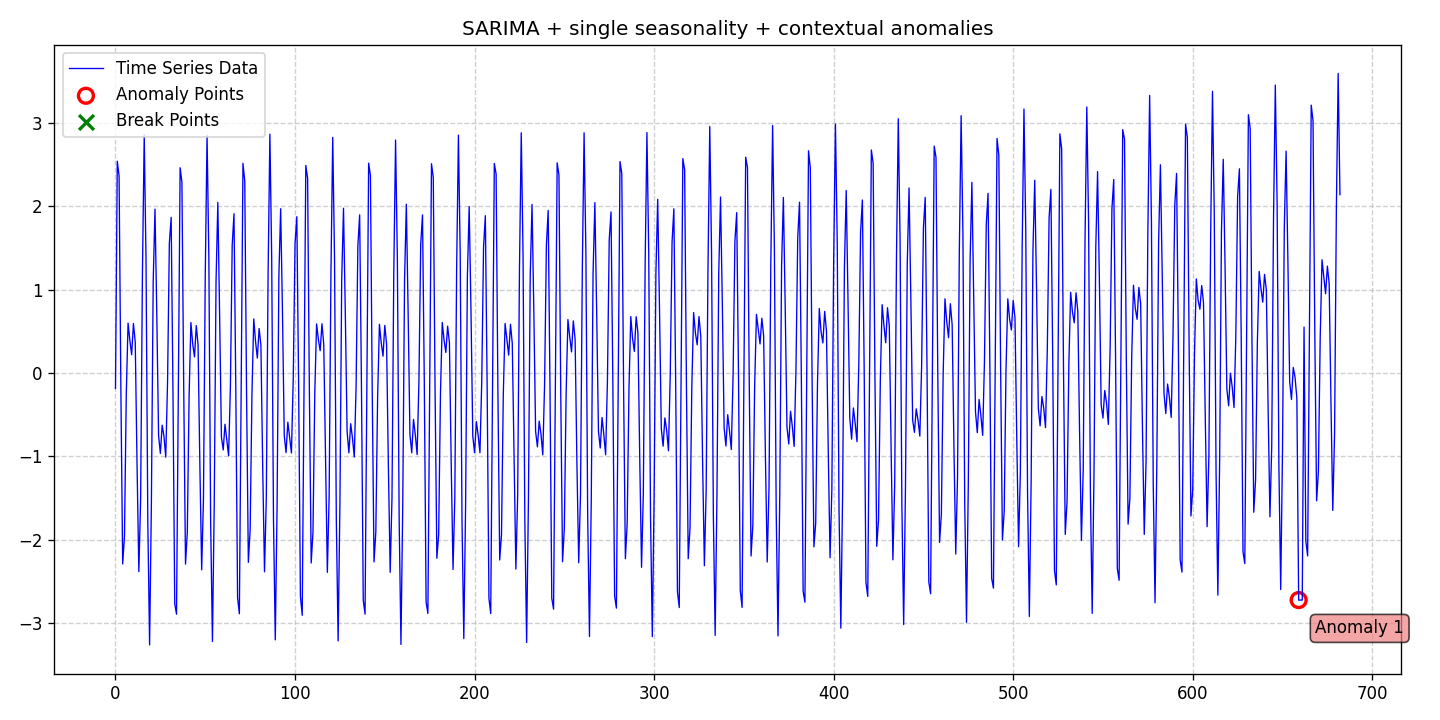

The file beside this chart, header and first rows:
date, data, stationary, det_lin_up, det_lin_down, det_quad, det_cubic, det_exp, det_damped, stoc_trend, volatility, single_seas, multiple_seas, point_anom_single, point_anom_multi, collect_anom, context_anom, mean_shift, var_shift, trend_shift, point_anom_count, point_anom_location, point_anom_point, collect_anom_count
2020-01-01, -0.1835, 0, 0, 0, 0, 0, 0, 0, 0, 0, 1, 0, 0, 0, 0, 1, 0, 0, 0, 0, none, , 0
2020-01-02, 2.542, 0, 0, 0, 0, 0, 0, 0, 0, 0, 1, 0, 0, 0, 0, 1, 0, 0, 0, 0, none, , 0
2020-01-03, 2.364, 0, 0, 0, 0, 0, 0, 0, 0, 0, 1, 0, 0, 0, 0, 1, 0, 0, 0, 0, none, , 0
2020-01-04, -0.2001, 0, 0, 0, 0, 0, 0, 0, 0, 0, 1, 0, 0, 0, 0, 1, 0, 0, 0, 0, none, , 0
2020-01-05, -2.289, 0, 0, 0, 0, 0, 0, 0, 0, 0, 1, 0, 0, 0, 0, 1, 0, 0, 0, 0, none, , 0
2020-01-06, -1.96, 0, 0, 0, 0, 0, 0, 0, 0, 0, 1, 0, 0, 0, 0, 1, 0, 0, 0, 0, none, , 0
2020-01-07, -0.2669, 0, 0, 0, 0, 0, 0, 0, 0, 0, 1, 0, 0, 0, 0, 1, 0, 0, 0, 0, none, , 0
2020-01-08, 0.6001, 0, 0, 0, 0, 0, 0, 0, 0, 0, 1, 0, 0, 0, 0, 1, 0, 0, 0, 0, none, , 0
2020-01-09, 0.3946, 0, 0, 0, 0, 0, 0, 0, 0, 0, 1, 0, 0, 0, 0, 1, 0, 0, 0, 0, none, , 0
2020-01-10, 0.2211, 0, 0, 0, 0, 0, 0, 0, 0, 0, 1, 0, 0, 0, 0, 1, 0, 0, 0, 0, none, , 0
2020-01-11, 0.5947, 0, 0, 0, 0, 0, 0, 0, 0, 0, 1, 0, 0, 0, 0, 1, 0, 0, 0, 0, none, , 0
2020-01-12, 0.372, 0, 0, 0, 0, 0, 0, 0, 0, 0, 1, 0, 0, 0, 0, 1, 0, 0, 0, 0, none, , 0
2020-01-13, -1.09, 0, 0, 0, 0, 0, 0, 0, 0, 0, 1, 0, 0, 0, 0, 1, 0, 0, 0, 0, none, , 0
2020-01-14, -2.381, 0, 0, 0, 0, 0, 0, 0, 0, 0, 1, 0, 0, 0, 0, 1, 0, 0, 0, 0, none, , 0
2020-01-15, -1.514, 0, 0, 0, 0, 0, 0, 0, 0, 0, 1, 0, 0, 0, 0, 1, 0, 0, 0, 0, none, , 0
2020-01-16, 1.186, 0, 0, 0, 0, 0, 0, 0, 0, 0, 1, 0, 0, 0, 0, 1, 0, 0, 0, 0, none, , 0
2020-01-17, 2.856, 0, 0, 0, 0, 0, 0, 0, 0, 0, 1, 0, 0, 0, 0, 1, 0, 0, 0, 0, none, , 0
2020-01-18, 1.367, 0, 0, 0, 0, 0, 0, 0, 0, 0, 1, 0, 0, 0, 0, 1, 0, 0, 0, 0, none, , 0
2020-01-19, -1.782, 0, 0, 0, 0, 0, 0, 0, 0, 0, 1, 0, 0, 0, 0, 1, 0, 0, 0, 0, none, , 0
2020-01-20, -3.26, 0, 0, 0, 0, 0, 0, 0, 0, 0, 1, 0, 0, 0, 0, 1, 0, 0, 0, 0, none, , 0
2020-01-21, -1.549, 0, 0, 0, 0, 0, 0, 0, 0, 0, 1, 0, 0, 0, 0, 1, 0, 0, 0, 0, none, , 0
2020-01-22, 1.096, 0, 0, 0, 0, 0, 0, 0, 0, 0, 1, 0, 0, 0, 0, 1, 0, 0, 0, 0, none, , 0
2020-01-23, 1.967, 0, 0, 0, 0, 0, 0, 0, 0, 0, 1, 0, 0, 0, 0, 1, 0, 0, 0, 0, none, , 0
2020-01-24, 0.7073, 0, 0, 0, 0, 0, 0, 0, 0, 0, 1, 0, 0, 0, 0, 1, 0, 0, 0, 0, none, , 0
2020-01-25, -0.7467, 0, 0, 0, 0, 0, 0, 0, 0, 0, 1, 0, 0, 0, 0, 1, 0, 0, 0, 0, none, , 0
2020-01-26, -0.9637, 0, 0, 0, 0, 0, 0, 0, 0, 0, 1, 0, 0, 0, 0, 1, 0, 0, 0, 0, none, , 0
2020-01-27, -0.6247, 0, 0, 0, 0, 0, 0, 0, 0, 0, 1, 0, 0, 0, 0, 1, 0, 0, 0, 0, none, , 0
2020-01-28, -0.7579, 0, 0, 0, 0, 0, 0, 0, 0, 0, 1, 0, 0, 0, 0, 1, 0, 0, 0, 0, none, , 0
2020-01-29, -1.009, 0, 0, 0, 0, 0, 0, 0, 0, 0, 1, 0, 0, 0, 0, 1, 0, 0, 0, 0, none, , 0
2020-01-30, -0.1002, 0, 0, 0, 0, 0, 0, 0, 0, 0, 1, 0, 0, 0, 0, 1, 0, 0, 0, 0, none, , 0
2020-01-31, 1.556, 0, 0, 0, 0, 0, 0, 0, 0, 0, 1, 0, 0, 0, 0, 1, 0, 0, 0, 0, none, , 0
2020-02-01, 1.868, 0, 0, 0, 0, 0, 0, 0, 0, 0, 1, 0, 0, 0, 0, 1, 0, 0, 0, 0, none, , 0
2020-02-02, -0.183, 0, 0, 0, 0, 0, 0, 0, 0, 0, 1, 0, 0, 0, 0, 1, 0, 0, 0, 0, none, , 0
2020-02-03, -2.767, 0, 0, 0, 0, 0, 0, 0, 0, 0, 1, 0, 0, 0, 0, 1, 0, 0, 0, 0, none, , 0
2020-02-04, -2.892, 0, 0, 0, 0, 0, 0, 0, 0, 0, 1, 0, 0, 0, 0, 1, 0, 0, 0, 0, none, , 0
2020-02-05, -0.2144, 0, 0, 0, 0, 0, 0, 0, 0, 0, 1, 0, 0, 0, 0, 1, 0, 0, 0, 0, none, , 0
2020-02-06, 2.463, 0, 0, 0, 0, 0, 0, 0, 0, 0, 1, 0, 0, 0, 0, 1, 0, 0, 0, 0, none, , 0
2020-02-07, 2.288, 0, 0, 0, 0, 0, 0, 0, 0, 0, 1, 0, 0, 0, 0, 1, 0, 0, 0, 0, none, , 0
2020-02-08, -0.1708, 0, 0, 0, 0, 0, 0, 0, 0, 0, 1, 0, 0, 0, 0, 1, 0, 0, 0, 0, none, , 0
2020-02-09, -2.291, 0, 0, 0, 0, 0, 0, 0, 0, 0, 1, 0, 0, 0, 0, 1, 0, 0, 0, 0, none, , 0
2020-02-10, -1.908, 0, 0, 0, 0, 0, 0, 0, 0, 0, 1, 0, 0, 0, 0, 1, 0, 0, 0, 0, none, , 0
2020-02-11, -0.2718, 0, 0, 0, 0, 0, 0, 0, 0, 0, 1, 0, 0, 0, 0, 1, 0, 0, 0, 0, none, , 0
2020-02-12, 0.6069, 0, 0, 0, 0, 0, 0, 0, 0, 0, 1, 0, 0, 0, 0, 1, 0, 0, 0, 0, none, , 0
2020-02-13, 0.3519, 0, 0, 0, 0, 0, 0, 0, 0, 0, 1, 0, 0, 0, 0, 1, 0, 0, 0, 0, none, , 0
2020-02-14, 0.1944, 0, 0, 0, 0, 0, 0, 0, 0, 0, 1, 0, 0, 0, 0, 1, 0, 0, 0, 0, none, , 0
2020-02-15, 0.5706, 0, 0, 0, 0, 0, 0, 0, 0, 0, 1, 0, 0, 0, 0, 1, 0, 0, 0, 0, none, , 0
2020-02-16, 0.3362, 0, 0, 0, 0, 0, 0, 0, 0, 0, 1, 0, 0, 0, 0, 1, 0, 0, 0, 0, none, , 0
2020-02-17, -1.108, 0, 0, 0, 0, 0, 0, 0, 0, 0, 1, 0, 0, 0, 0, 1, 0, 0, 0, 0, none, , 0
2020-02-18, -2.36, 0, 0, 0, 0, 0, 0, 0, 0, 0, 1, 0, 0, 0, 0, 1, 0, 0, 0, 0, none, , 0
2020-02-19, -1.511, 0, 0, 0, 0, 0, 0, 0, 0, 0, 1, 0, 0, 0, 0, 1, 0, 0, 0, 0, none, , 0
2020-02-20, 1.174, 0, 0, 0, 0, 0, 0, 0, 0, 0, 1, 0, 0, 0, 0, 1, 0, 0, 0, 0, none, , 0
2020-02-21, 2.851, 0, 0, 0, 0, 0, 0, 0, 0, 0, 1, 0, 0, 0, 0, 1, 0, 0, 0, 0, none, , 0
2020-02-22, 1.381, 0, 0, 0, 0, 0, 0, 0, 0, 0, 1, 0, 0, 0, 0, 1, 0, 0, 0, 0, none, , 0
2020-02-23, -1.788, 0, 0, 0, 0, 0, 0, 0, 0, 0, 1, 0, 0, 0, 0, 1, 0, 0, 0, 0, none, , 0
2020-02-24, -3.219, 0, 0, 0, 0, 0, 0, 0, 0, 0, 1, 0, 0, 0, 0, 1, 0, 0, 0, 0, none, , 0
2020-02-25, -1.574, 0, 0, 0, 0, 0, 0, 0, 0, 0, 1, 0, 0, 0, 0, 1, 0, 0, 0, 0, none, , 0
2020-02-26, 1.097, 0, 0, 0, 0, 0, 0, 0, 0, 0, 1, 0, 0, 0, 0, 1, 0, 0, 0, 0, none, , 0
2020-02-27, 2.048, 0, 0, 0, 0, 0, 0, 0, 0, 0, 1, 0, 0, 0, 0, 1, 0, 0, 0, 0, none, , 0
2020-02-28, 0.6926, 0, 0, 0, 0, 0, 0, 0, 0, 0, 1, 0, 0, 0, 0, 1, 0, 0, 0, 0, none, , 0
2020-02-29, -0.7665, 0, 0, 0, 0, 0, 0, 0, 0, 0, 1, 0, 0, 0, 0, 1, 0, 0, 0, 0, none, , 0
... 623 more rows
